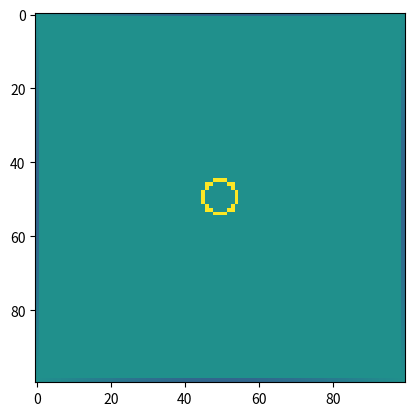

Recreate this plot in Python.
import numpy as np
from matplotlib import pyplot as plt
plt.ion()


n=100
mask=np.zeros([n,n],dtype='bool')
x=np.linspace(-1,1,n)
xsqr=np.outer(x**2,np.ones(n))
rsqr=xsqr+xsqr.T
R=0.1
mask[rsqr<R**2]=True
mask[:,0]=True
mask[0,:]=True
mask[-1,:]=True
mask[:,-1]=True
bc=np.zeros([n,n])
bc[rsqr<R**2]=1.0


V=np.zeros([n,n])+0.5
V[mask]=bc[mask]
niter=20*n
for i in range(niter):
    neighbors=np.roll(V,1,0)+np.roll(V,-1,0)+np.roll(V,1,1)+np.roll(V,-1,1)
    neighbors=neighbors/4
    rho=V-neighbors
    V=neighbors
    V[mask]=bc[mask]
    if i%10==0:
        plt.clf()
        plt.imshow(rho,vmin=-1e-2,vmax=1e-2)
        plt.pause(0.001)
        plt.show()
